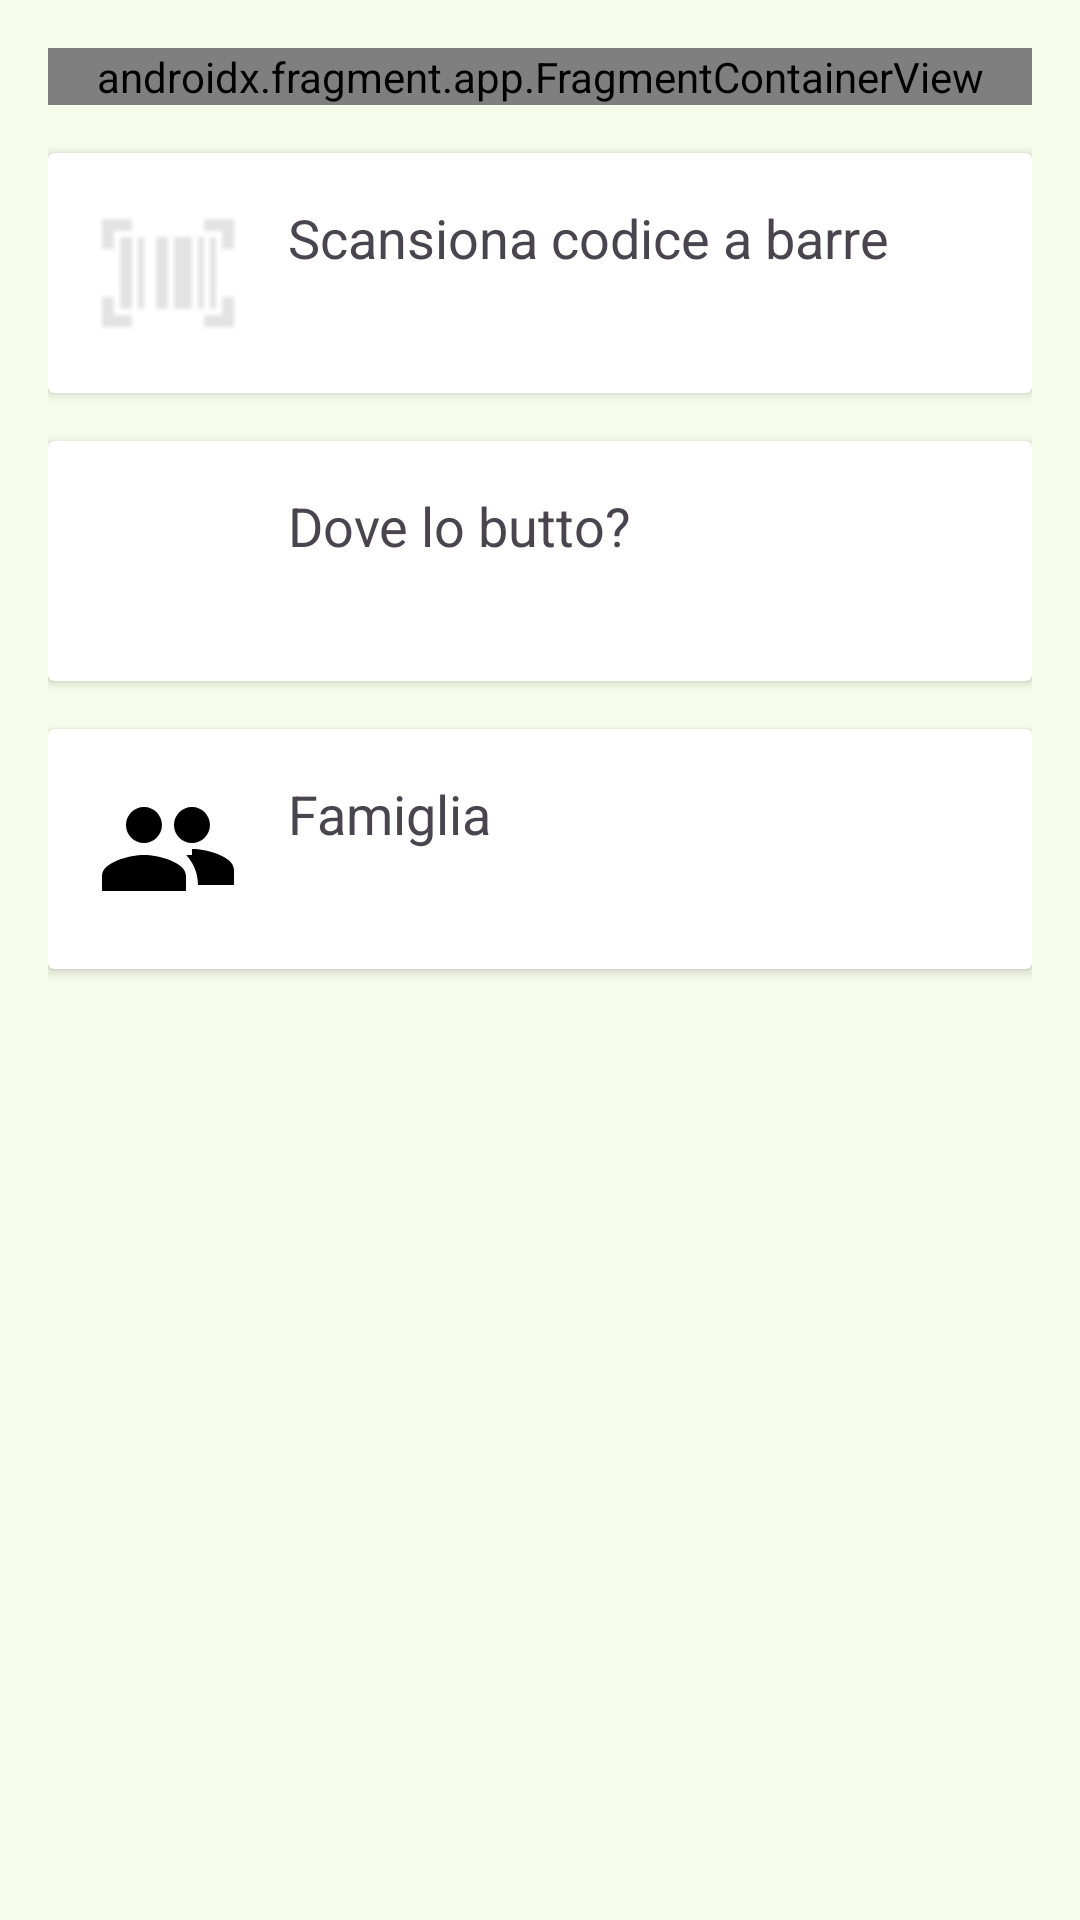

Here is an Android app screen rendered from its layout file. Give the layout XML and the strings, colors and styles it references.
<!-- AndroidManifest.xml: application theme ThemeBinGo -->
<!-- res/layout/fragment_home.xml -->
<?xml version="1.0" encoding="utf-8"?>
<ScrollView xmlns:android="http://schemas.android.com/apk/res/android"
    android:layout_width="match_parent"
    android:layout_height="match_parent">

    <LinearLayout
        android:layout_width="match_parent"
        android:layout_height="wrap_content"
        android:orientation="vertical"
        android:padding="16dp"
        android:gravity="start">

        <androidx.fragment.app.FragmentContainerView
            android:id="@+id/manual_fragment_container"
            android:layout_width="match_parent"
            android:layout_height="wrap_content"
            android:layout_marginBottom="@dimen/margin_medium"
            android:name="com.application.bingo.ui.home.scan.ManualEntryFragment" />

        <androidx.cardview.widget.CardView
            android:id="@+id/card_scan"
            android:layout_width="match_parent"
            android:layout_height="wrap_content"
            android:layout_marginBottom="@dimen/margin_medium"
            android:elevation="4dp">
            <LinearLayout
                android:padding="16dp"
                android:layout_width="match_parent"
                android:layout_height="wrap_content"
                android:orientation="horizontal">
                <ImageView
                    android:src="@drawable/ic_barcode"
                    android:layout_width="48dp"
                    android:layout_height="48dp"/>
                <TextView
                    android:text="@string/scan_barcode"
                    android:layout_width="match_parent"
                    android:layout_height="wrap_content"
                    android:textSize="18sp"
                    android:layout_marginStart="@dimen/margin_medium"/>
            </LinearLayout>
        </androidx.cardview.widget.CardView>

        <androidx.cardview.widget.CardView
            android:id="@+id/where_to_throw"
            android:layout_width="match_parent"
            android:layout_height="wrap_content"
            android:layout_marginBottom="@dimen/margin_medium"
            android:elevation="4dp">
            <LinearLayout
                android:padding="16dp"
                android:layout_width="match_parent"
                android:layout_height="wrap_content"
                android:orientation="horizontal">
                <ImageView
                    android:src="@drawable/ic_recycling"
                    android:layout_width="48dp"
                    android:layout_height="48dp"/>
                <TextView
                    android:text="@string/where_to_throw"
                    android:textSize="18sp"
                    android:layout_width="match_parent"
                    android:layout_height="wrap_content"
                    android:layout_marginStart="@dimen/margin_medium"/>
            </LinearLayout>
        </androidx.cardview.widget.CardView>

        <androidx.cardview.widget.CardView
            android:id="@+id/card_family"
            android:layout_width="match_parent"
            android:layout_height="wrap_content"
            android:layout_marginBottom="@dimen/margin_medium"
            android:elevation="4dp">
            <LinearLayout
                android:padding="16dp"
                android:layout_width="match_parent"
                android:layout_height="wrap_content"
                android:orientation="horizontal">
                <ImageView
                    android:src="@drawable/ic_family"
                    android:layout_width="48dp"
                    android:layout_height="48dp"/>
                <TextView
                    android:text="@string/family"
                    android:textSize="18sp"
                    android:layout_width="match_parent"
                    android:layout_height="wrap_content"
                    android:layout_marginStart="@dimen/margin_medium"/>
            </LinearLayout>
        </androidx.cardview.widget.CardView>

    </LinearLayout>
</ScrollView>
<!-- resources referenced by this layout -->
<resources>
  <dimen name="margin_medium">16dp</dimen>
  <!-- drawable ic_family (drawable) -->
  <?xml version="1.0" encoding="utf-8"?>
  <vector xmlns:android="http://schemas.android.com/apk/res/android"
      android:width="24dp"
      android:height="24dp"
      android:viewportWidth="24.0"
      android:viewportHeight="24.0">
  
      <path
          android:fillColor="#FF000000"
          android:pathData="M16,11c1.66,0 2.99,-1.34 2.99,-3S17.66,5 16,5c-1.66,0 -3,1.34 -3,3s1.34,3 3,3zM8,11c1.66,0 2.99,-1.34 2.99,-3S9.66,5 8,5C6.34,5 5,6.34 5,8s1.34,3 3,3zM8,13c-2.33,0 -7,1.17 -7,3.5V19h14v-2.5c0,-2.33 -4.67,-3.5 -7,-3.5zM16,13c-0.29,0 -0.62,0.02 -0.97,0.05c1.16,1.19 1.97,2.91 1.97,4.95H23v-2.5c0,-2.33 -4.67,-3.5 -7,-3.5z" />
  </vector>
  <string name="family">Famiglia</string>
  <string name="scan_barcode">Scansiona codice a barre</string>
  <string name="where_to_throw">Dove lo butto?</string>
  <color name="md_theme_primary">#3E6700</color>
  <color name="md_theme_onPrimary">#FFFFFF</color>
  <color name="md_theme_primaryContainer">#4F8200</color>
  <color name="md_theme_onPrimaryContainer">#F9FFEA</color>
  <color name="md_theme_secondary">#4B662A</color>
  <color name="md_theme_onSecondary">#FFFFFF</color>
  <color name="md_theme_secondaryContainer">#CCEEA1</color>
  <color name="md_theme_onSecondaryContainer">#516D2F</color>
  <color name="md_theme_tertiary">#006A45</color>
  <color name="md_theme_onTertiary">#FFFFFF</color>
  <color name="md_theme_tertiaryContainer">#008558</color>
  <color name="md_theme_onTertiaryContainer">#F6FFF6</color>
  <color name="md_theme_error">#BA1A1A</color>
  <color name="md_theme_onError">#FFFFFF</color>
  <color name="md_theme_errorContainer">#FFDAD6</color>
  <color name="md_theme_onErrorContainer">#93000A</color>
  <color name="md_theme_background">#F7FBEA</color>
  <color name="md_theme_onBackground">#191D13</color>
  <color name="md_theme_surface">#F7FBEA</color>
  <color name="md_theme_onSurface">#191D13</color>
  <color name="md_theme_surfaceVariant">#DEE6CD</color>
  <color name="md_theme_onSurfaceVariant">#424937</color>
  <color name="md_theme_outline">#727A66</color>
  <color name="md_theme_outlineVariant">#C2CAB2</color>
  <color name="md_theme_inverseSurface">#2E3227</color>
  <color name="md_theme_inverseOnSurface">#EFF3E2</color>
  <color name="md_theme_inversePrimary">#97D945</color>
  <color name="md_theme_primaryFixed">#B2F65F</color>
  <color name="md_theme_onPrimaryFixed">#102000</color>
  <color name="md_theme_primaryFixedDim">#97D945</color>
  <color name="md_theme_onPrimaryFixedVariant">#2F4F00</color>
  <color name="md_theme_secondaryFixed">#CCEEA1</color>
  <color name="md_theme_onSecondaryFixed">#102000</color>
  <color name="md_theme_secondaryFixedDim">#B1D188</color>
  <color name="md_theme_onSecondaryFixedVariant">#344E14</color>
  <color name="md_theme_tertiaryFixed">#7AFABC</color>
  <color name="md_theme_onTertiaryFixed">#002112</color>
  <color name="md_theme_tertiaryFixedDim">#5CDDA1</color>
  <color name="md_theme_onTertiaryFixedVariant">#005234</color>
  <color name="md_theme_surfaceDim">#D8DCCC</color>
  <color name="md_theme_surfaceBright">#F7FBEA</color>
  <color name="md_theme_surfaceContainerLowest">#FFFFFF</color>
  <color name="md_theme_surfaceContainerLow">#F2F5E5</color>
  <color name="md_theme_surfaceContainer">#ECF0DF</color>
  <color name="md_theme_surfaceContainerHigh">#E6EADA</color>
  <color name="md_theme_surfaceContainerHighest">#E0E4D4</color>
  <color name="colorCustomColor1">#006B17</color>
  <color name="colorOnCustomColor1">#FFFFFF</color>
  <color name="colorCustomColor1Container">#158725</color>
  <color name="colorOnCustomColor1Container">#F7FFF0</color>
</resources>
